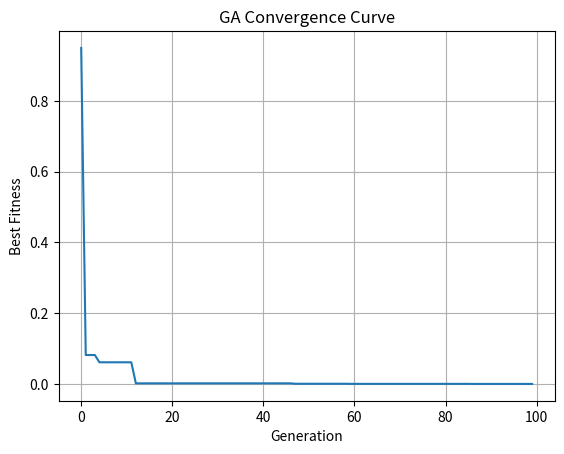

Write the Python code that produced this figure.
import numpy as np
import matplotlib.pyplot as plt

# Hàm mục tiêu (Sphere Function)
def fitness_function(x):
    return np.sum(x**2)

# Khởi tạo quần thể ngẫu nhiên
def initialize_population(pop_size, dimensions, bounds):
    return np.random.uniform(bounds[0], bounds[1], size=(pop_size, dimensions))

# Tính fitness cho mỗi cá thể
def evaluate_population(population):
    return np.array([fitness_function(ind) for ind in population])

# Chọn lọc: roulette wheel selection
def select_parents(population, fitness):
    inverse_fitness = 1 / (fitness + 1e-6)
    probabilities = inverse_fitness / np.sum(inverse_fitness)
    indices = np.random.choice(len(population), size=2, replace=False, p=probabilities)
    return population[indices[0]], population[indices[1]]

# Lai ghép: single-point crossover
def crossover(p1, p2):
    point = np.random.randint(1, len(p1))
    child1 = np.concatenate((p1[:point], p2[point:]))
    child2 = np.concatenate((p2[:point], p1[point:]))
    return child1, child2

# Đột biến
def mutate(ind, mutation_rate, bounds):
    for i in range(len(ind)):
        if np.random.rand() < mutation_rate:
            ind[i] = np.random.uniform(bounds[0], bounds[1])
    return ind

# GA chính
def genetic_algorithm():
    pop_size = 50
    dimensions = 2
    bounds = (-5.12, 5.12)
    generations = 100
    mutation_rate = 0.1

    population = initialize_population(pop_size, dimensions, bounds)
    best_fitness_list = []

    for gen in range(generations):
        fitness = evaluate_population(population)
        new_population = []

        # Giữ cá thể tốt nhất (elitism)
        best_idx = np.argmin(fitness)
        new_population.append(population[best_idx])
        best_fitness_list.append(fitness[best_idx])

        # Tạo quần thể mới
        while len(new_population) < pop_size:
            parent1, parent2 = select_parents(population, fitness)
            child1, child2 = crossover(parent1, parent2)
            child1 = mutate(child1, mutation_rate, bounds)
            child2 = mutate(child2, mutation_rate, bounds)
            new_population.extend([child1, child2])

        population = np.array(new_population[:pop_size])
        print(f"Generation {gen+1}, Best Fitness: {best_fitness_list[-1]}")

    # Vẽ đồ thị hội tụ
    plt.plot(best_fitness_list)
    plt.xlabel("Generation")
    plt.ylabel("Best Fitness")
    plt.title("GA Convergence Curve")
    plt.grid()
    plt.show()

if __name__ == "__main__":
    genetic_algorithm()
